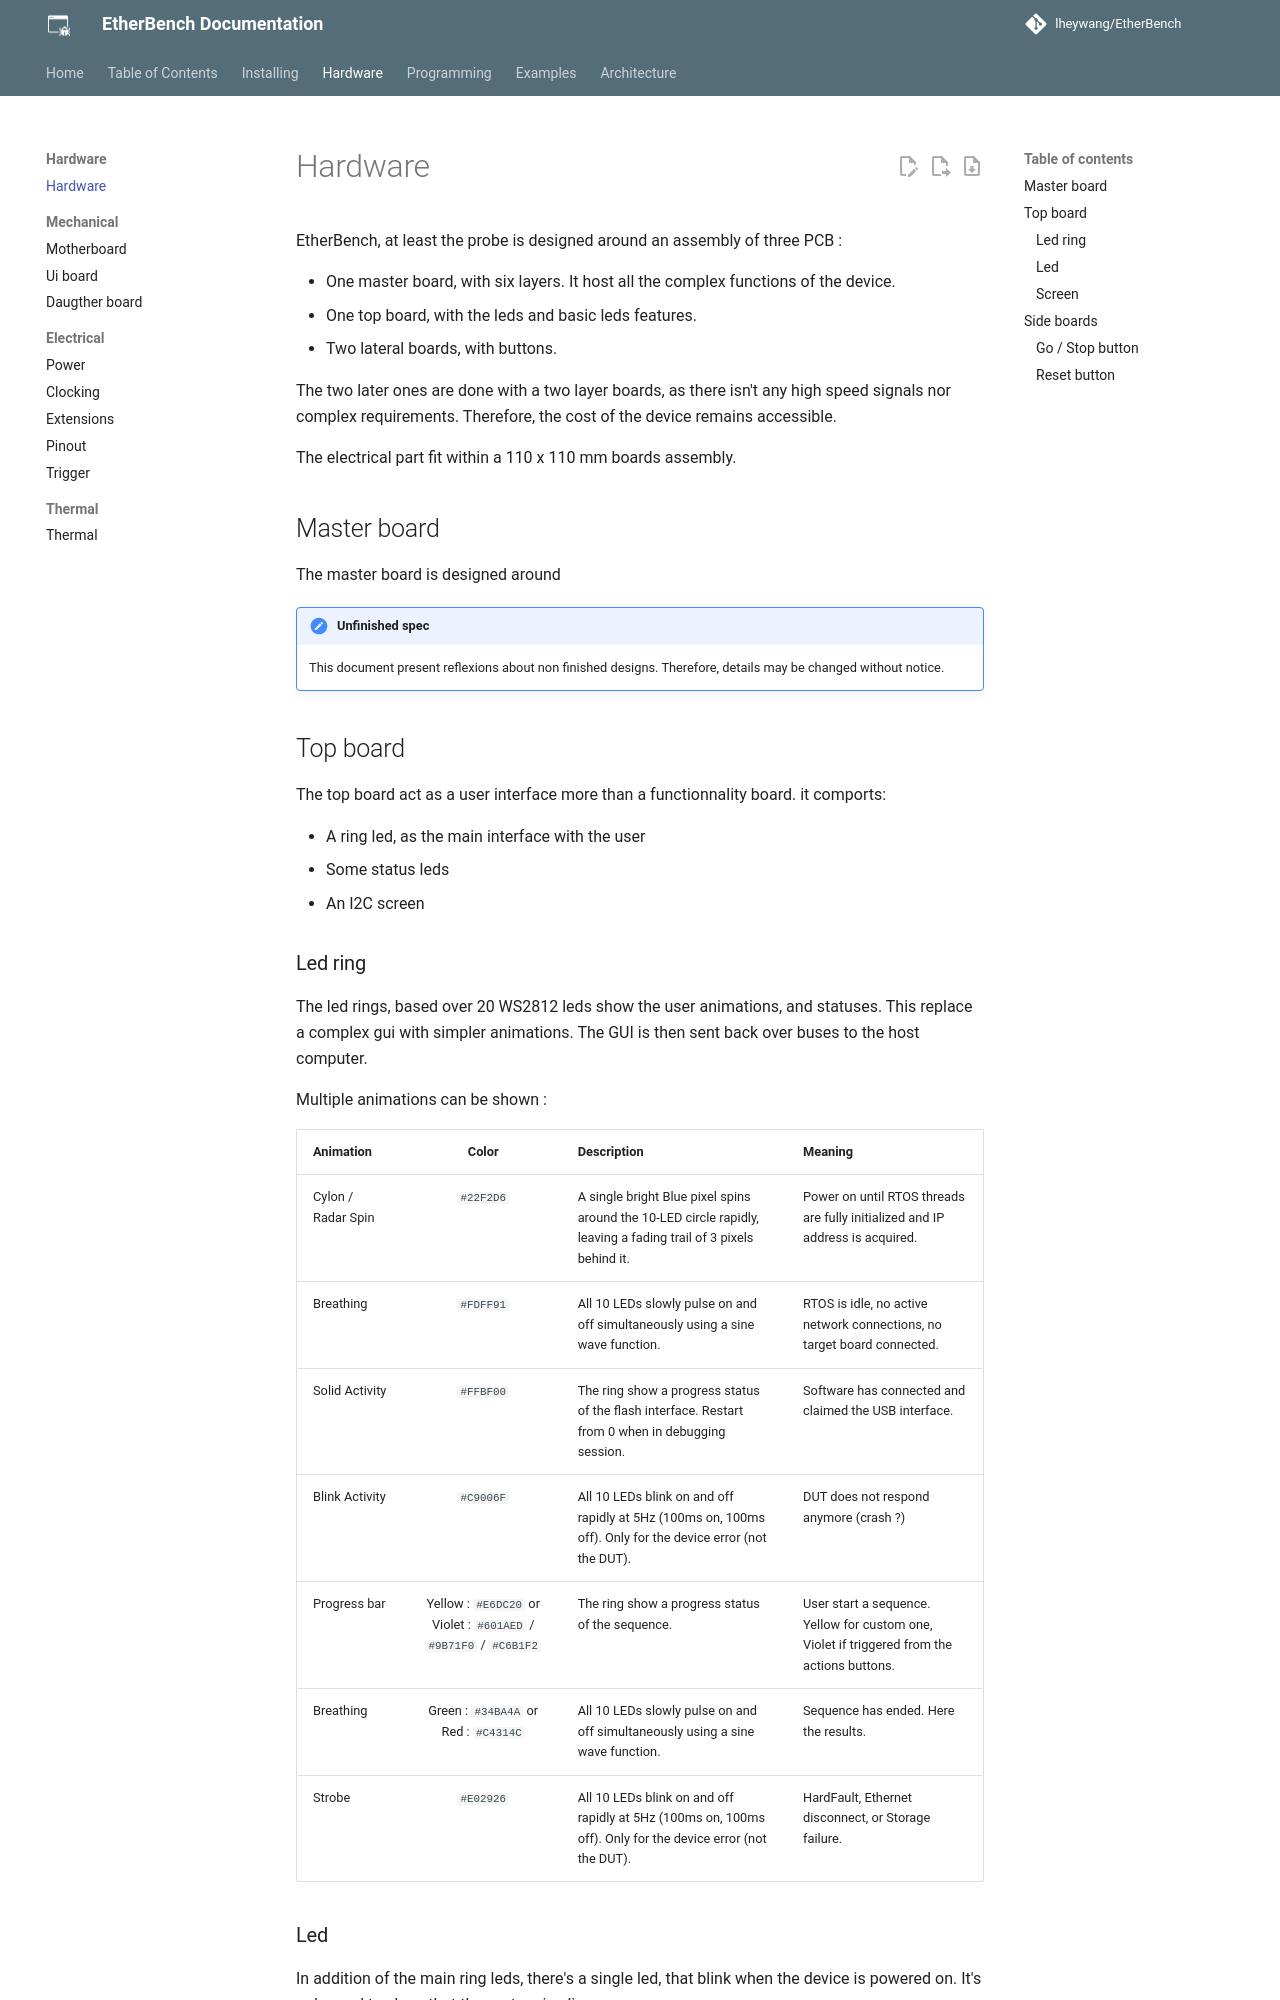

repository: lheywang/EtherBench · page: hardware/hardware/index.html · generator: mkdocs

# Hardware

EtherBench, at least the probe is designed around an assembly of three PCB :

- One master board, with six layers. It host all the complex functions of the device.
- One top board, with the leds and basic leds features.
- Two lateral boards, with buttons.

The two later ones are done with a two layer boards, as there isn't any high speed signals nor complex requirements.
Therefore, the cost of the device remains accessible.

The electrical part fit within a 110 x 110 mm boards assembly.

## Master board

The master board is designed around

!!! note "Unfinished spec"
    This document present reflexions about non finished designs. Therefore, details may be changed without notice.

## Top board

The top board act as a user interface more than a functionnality board. it comports:

- A ring led, as the main interface with the user
- Some status leds
- An I2C screen
